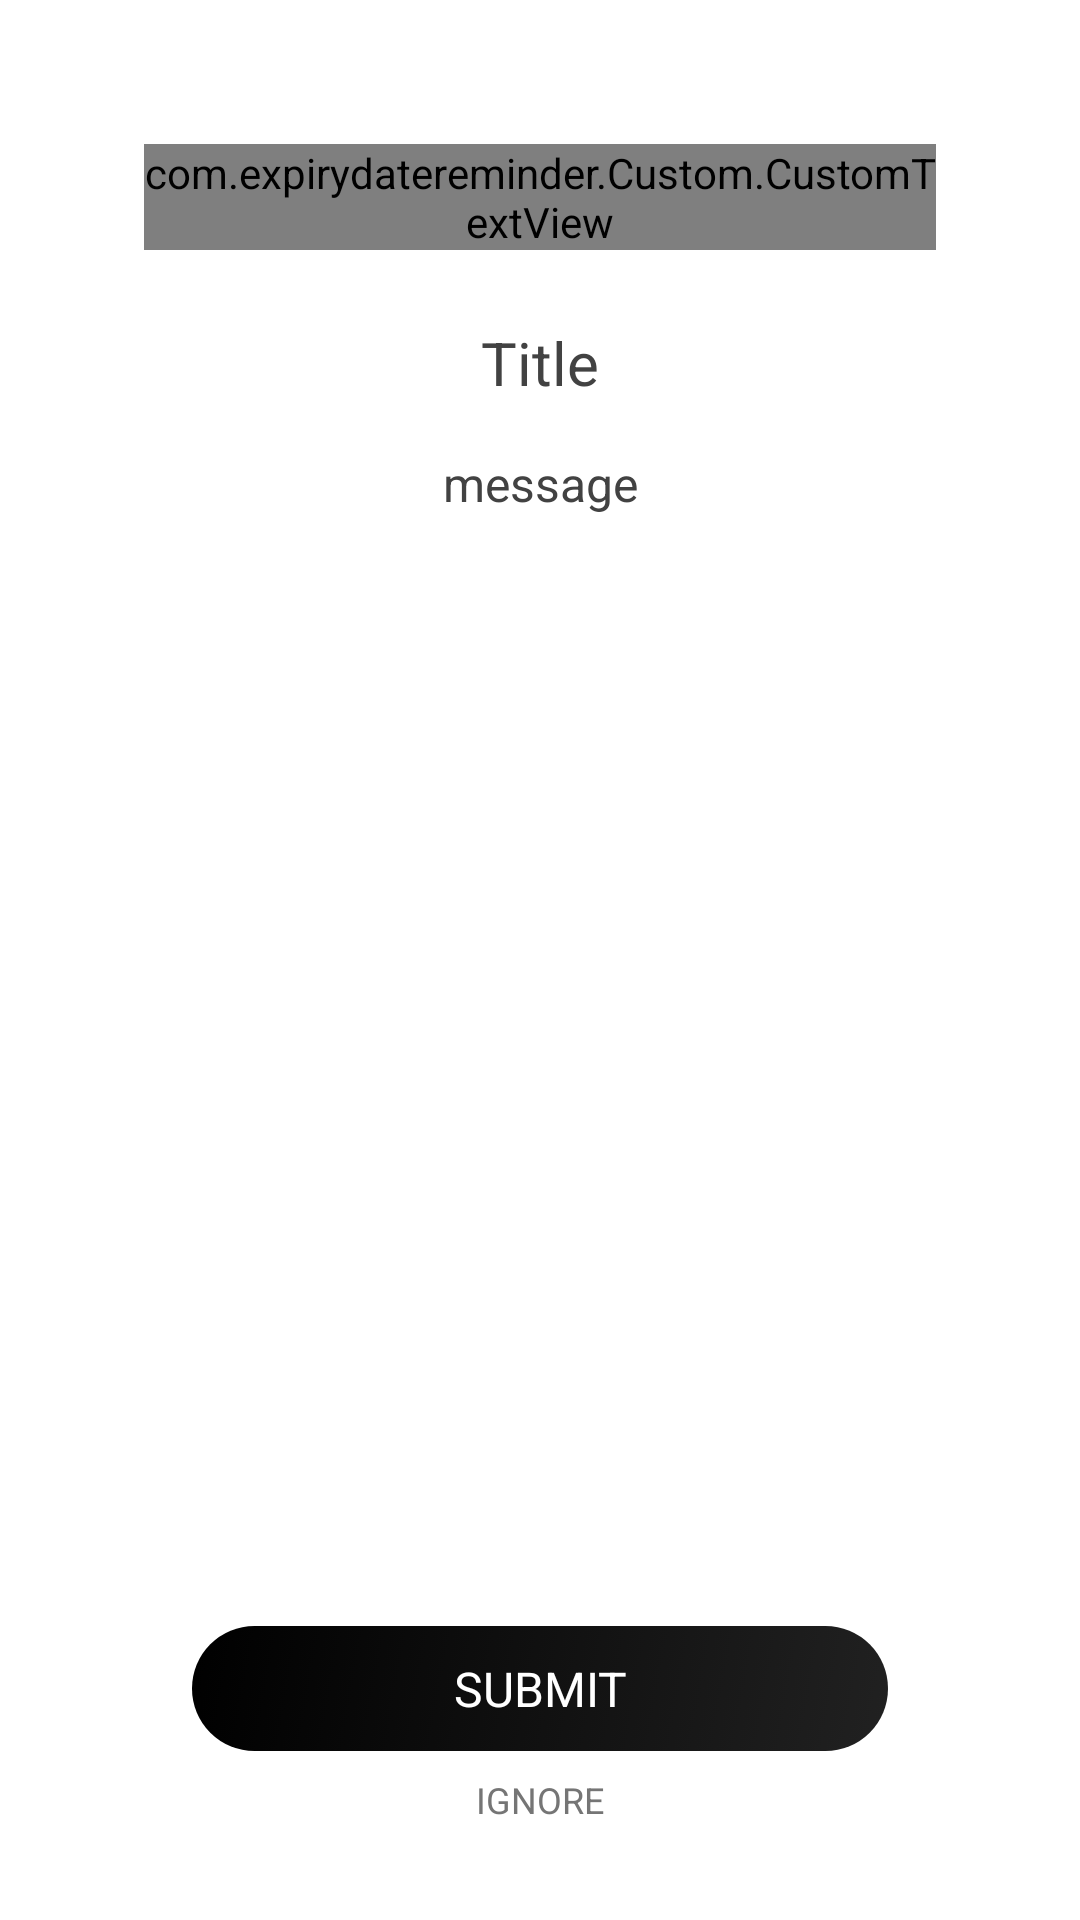

Reconstruct the res/layout file that produces this screen, plus the resources it refers to.
<!-- AndroidManifest.xml: application theme Theme.ExpiryDateReminder -->
<!-- res/layout/dialog_standard.xml -->
<?xml version="1.0" encoding="utf-8"?>
<LinearLayout xmlns:android="http://schemas.android.com/apk/res/android"
    android:layout_width="match_parent"
    android:layout_height="match_parent"
    xmlns:app="http://schemas.android.com/apk/res-auto"
    android:background="@color/transparent"
    android:orientation="vertical">

    <LinearLayout
        android:layout_width="match_parent"
        android:layout_height="match_parent"
        android:layout_margin="@dimen/dp_24"
        android:background="@drawable/rounded_corner_solid_white_small"
        android:orientation="vertical"
        android:paddingLeft="@dimen/dp_24"
        android:paddingTop="@dimen/dp_24"
        android:paddingRight="@dimen/dp_24">

        <RelativeLayout
            android:layout_width="wrap_content"
            android:layout_height="wrap_content"
            android:layout_gravity="center">

            <com.expirydatereminder.Custom.CustomTextView
                android:id="@+id/dialog_icon"
                android:layout_width="wrap_content"
                android:layout_height="wrap_content"
                android:layout_gravity="center"
                android:layout_marginBottom="@dimen/dp_24"
                android:textColor="@color/colorPrimary"
                android:textSize="@dimen/dp_80"
                android:visibility="visible"
                app:custom_font="materialdesignicons.ttf"
                />

            <ImageView
                android:id="@+id/dialog_img_icon"
                android:layout_width="@dimen/dp_80"
                android:layout_height="@dimen/dp_80"
                android:layout_gravity="center"
                android:layout_marginBottom="@dimen/dp_24"
                android:contentDescription="@string/no_result_found"
                android:src="@drawable/bug"
                android:visibility="gone" />

        </RelativeLayout>

        <TextView
            android:id="@+id/dialog_tv_title"
            android:layout_width="match_parent"
            android:layout_height="wrap_content"
            android:gravity="center"
            android:text="Title"
            android:textColor="@color/md_grey_800"
            android:textSize="@dimen/dp_20"
            android:visibility="visible" />

        <ScrollView
            android:layout_width="match_parent"
            android:layout_height="0dp"
            android:layout_weight="1">

            <LinearLayout
                android:layout_width="match_parent"
                android:layout_height="wrap_content"
                android:orientation="vertical">

                <TextView
                    android:id="@+id/dialog_tv_message"
                    android:layout_width="match_parent"
                    android:layout_height="wrap_content"
                    android:layout_marginTop="@dimen/dp_16"
                    android:gravity="center"
                    android:text="message"
                    android:textColor="@color/md_grey_800"
                    android:textSize="@dimen/dp_16"
                    android:visibility="visible"
                     />

            </LinearLayout>
        </ScrollView>

        <LinearLayout
            android:layout_width="match_parent"
            android:layout_height="wrap_content"
            android:layout_marginTop="@dimen/dp_24"
            android:gravity="center"
            android:orientation="vertical">

            <TextView
                android:id="@+id/dialog_btn_okay"
                android:layout_width="match_parent"
                android:layout_height="wrap_content"
                android:layout_marginLeft="@dimen/dp_16"
                android:layout_marginRight="@dimen/dp_16"
                android:background="@drawable/selector_button_solid_blue"
                android:enabled="true"
                android:gravity="center"
                android:onClick="onClick"
                android:padding="@dimen/dp_10"
                android:text="@string/submit"
                android:textAllCaps="true"
                android:textColor="@color/md_white_1000"
                android:textSize="@dimen/dp_16"
                android:visibility="visible"
               />

            <TextView
                android:id="@+id/dialog_btn_cancel"
                android:layout_width="match_parent"
                android:layout_height="wrap_content"
                android:layout_gravity="center"
                android:gravity="center"
                android:onClick="onClick"
                android:padding="@dimen/dp_8"
                android:text="@string/ignore"
                android:textAllCaps="true"
                android:textColor="@color/md_grey_600"
                android:textSize="@dimen/dp_12"
               />

        </LinearLayout>

    </LinearLayout>

</LinearLayout>
<!-- resources referenced by this layout -->
<resources>
  <color name="colorPrimary">#6200EE</color>
  <color name="md_grey_600">#757575</color>
  <color name="md_grey_800">#424242</color>
  <color name="md_white_1000">#ffffff</color>
  <color name="transparent">#00000000</color>
  <dimen name="dp_10">10dp</dimen>
  <dimen name="dp_12">12dp</dimen>
  <dimen name="dp_16">16dp</dimen>
  <dimen name="dp_20">20dp</dimen>
  <dimen name="dp_24">24dp</dimen>
  <dimen name="dp_8">8dp</dimen>
  <dimen name="dp_80">80dp</dimen>
  <!-- drawable bug: png bitmap (drawable, 11736 bytes) -->
  <!-- drawable selector_button_solid_blue (drawable) -->
  <?xml version="1.0" encoding="utf-8"?>
  <selector xmlns:android="http://schemas.android.com/apk/res/android">
  
      <item android:drawable="@drawable/rounded_corner_blue_pressed" android:state_pressed="true" />
      <item android:drawable="@drawable/rounded_corner_blue_disabled" android:state_enabled="false" />
      <item android:drawable="@drawable/rounded_corner_blue_enabled" />
  
  </selector>
  <string name="ignore">Ignore</string>
  <string name="no_result_found">No result found</string>
  <string name="submit">Submit</string>
  <style name="Theme.ExpiryDateReminder" parent="Theme.MaterialComponents.Light.DarkActionBar">
          
          <item name="colorPrimary">@color/black</item>
          <item name="colorPrimaryVariant">@color/black</item>
          <item name="colorOnPrimary">@color/white</item>
          
          <item name="colorSecondary">@color/black</item>
          <item name="colorSecondaryVariant">@color/black</item>
          <item name="colorOnSecondary">@color/black</item>
          
          <item name="android:statusBarColor" tools:targetApi="l">?attr/colorPrimaryVariant</item>
          
          <item name="colorAccent">@color/purple_500</item>
      </style>
  <!-- drawable rounded_corner_blue_pressed (drawable) -->
  <shape xmlns:android="http://schemas.android.com/apk/res/android"
      android:shape="rectangle">
      <solid android:color="@color/colorPrimaryDark" />
      <corners android:radius="@dimen/dp_32" />
  </shape>
  <!-- drawable rounded_corner_blue_disabled (drawable) -->
  <shape xmlns:android="http://schemas.android.com/apk/res/android"
      android:shape="rectangle">
      <solid android:color="@color/md_blue_100" />
      <corners android:radius="@dimen/dp_32" />
  </shape>
  <!-- drawable rounded_corner_blue_enabled (drawable) -->
  <shape xmlns:android="http://schemas.android.com/apk/res/android"
      android:shape="rectangle">
  
      <gradient
          android:angle="135"
          android:endColor="@color/md_black_1000"
          android:startColor="@color/colorPrimaryDark" />
  
      <corners android:radius="@dimen/dp_32" />
  </shape>
  <color name="black">#FF000000</color>
  <color name="white">#FFFFFFFF</color>
  <color name="purple_500">#FF6200EE</color>
  <color name="colorPrimaryDark">#212121</color>
  <dimen name="dp_32">32dp</dimen>
  <color name="md_blue_100">#BBDEFB</color>
  <color name="md_black_1000">#000000</color>
</resources>
